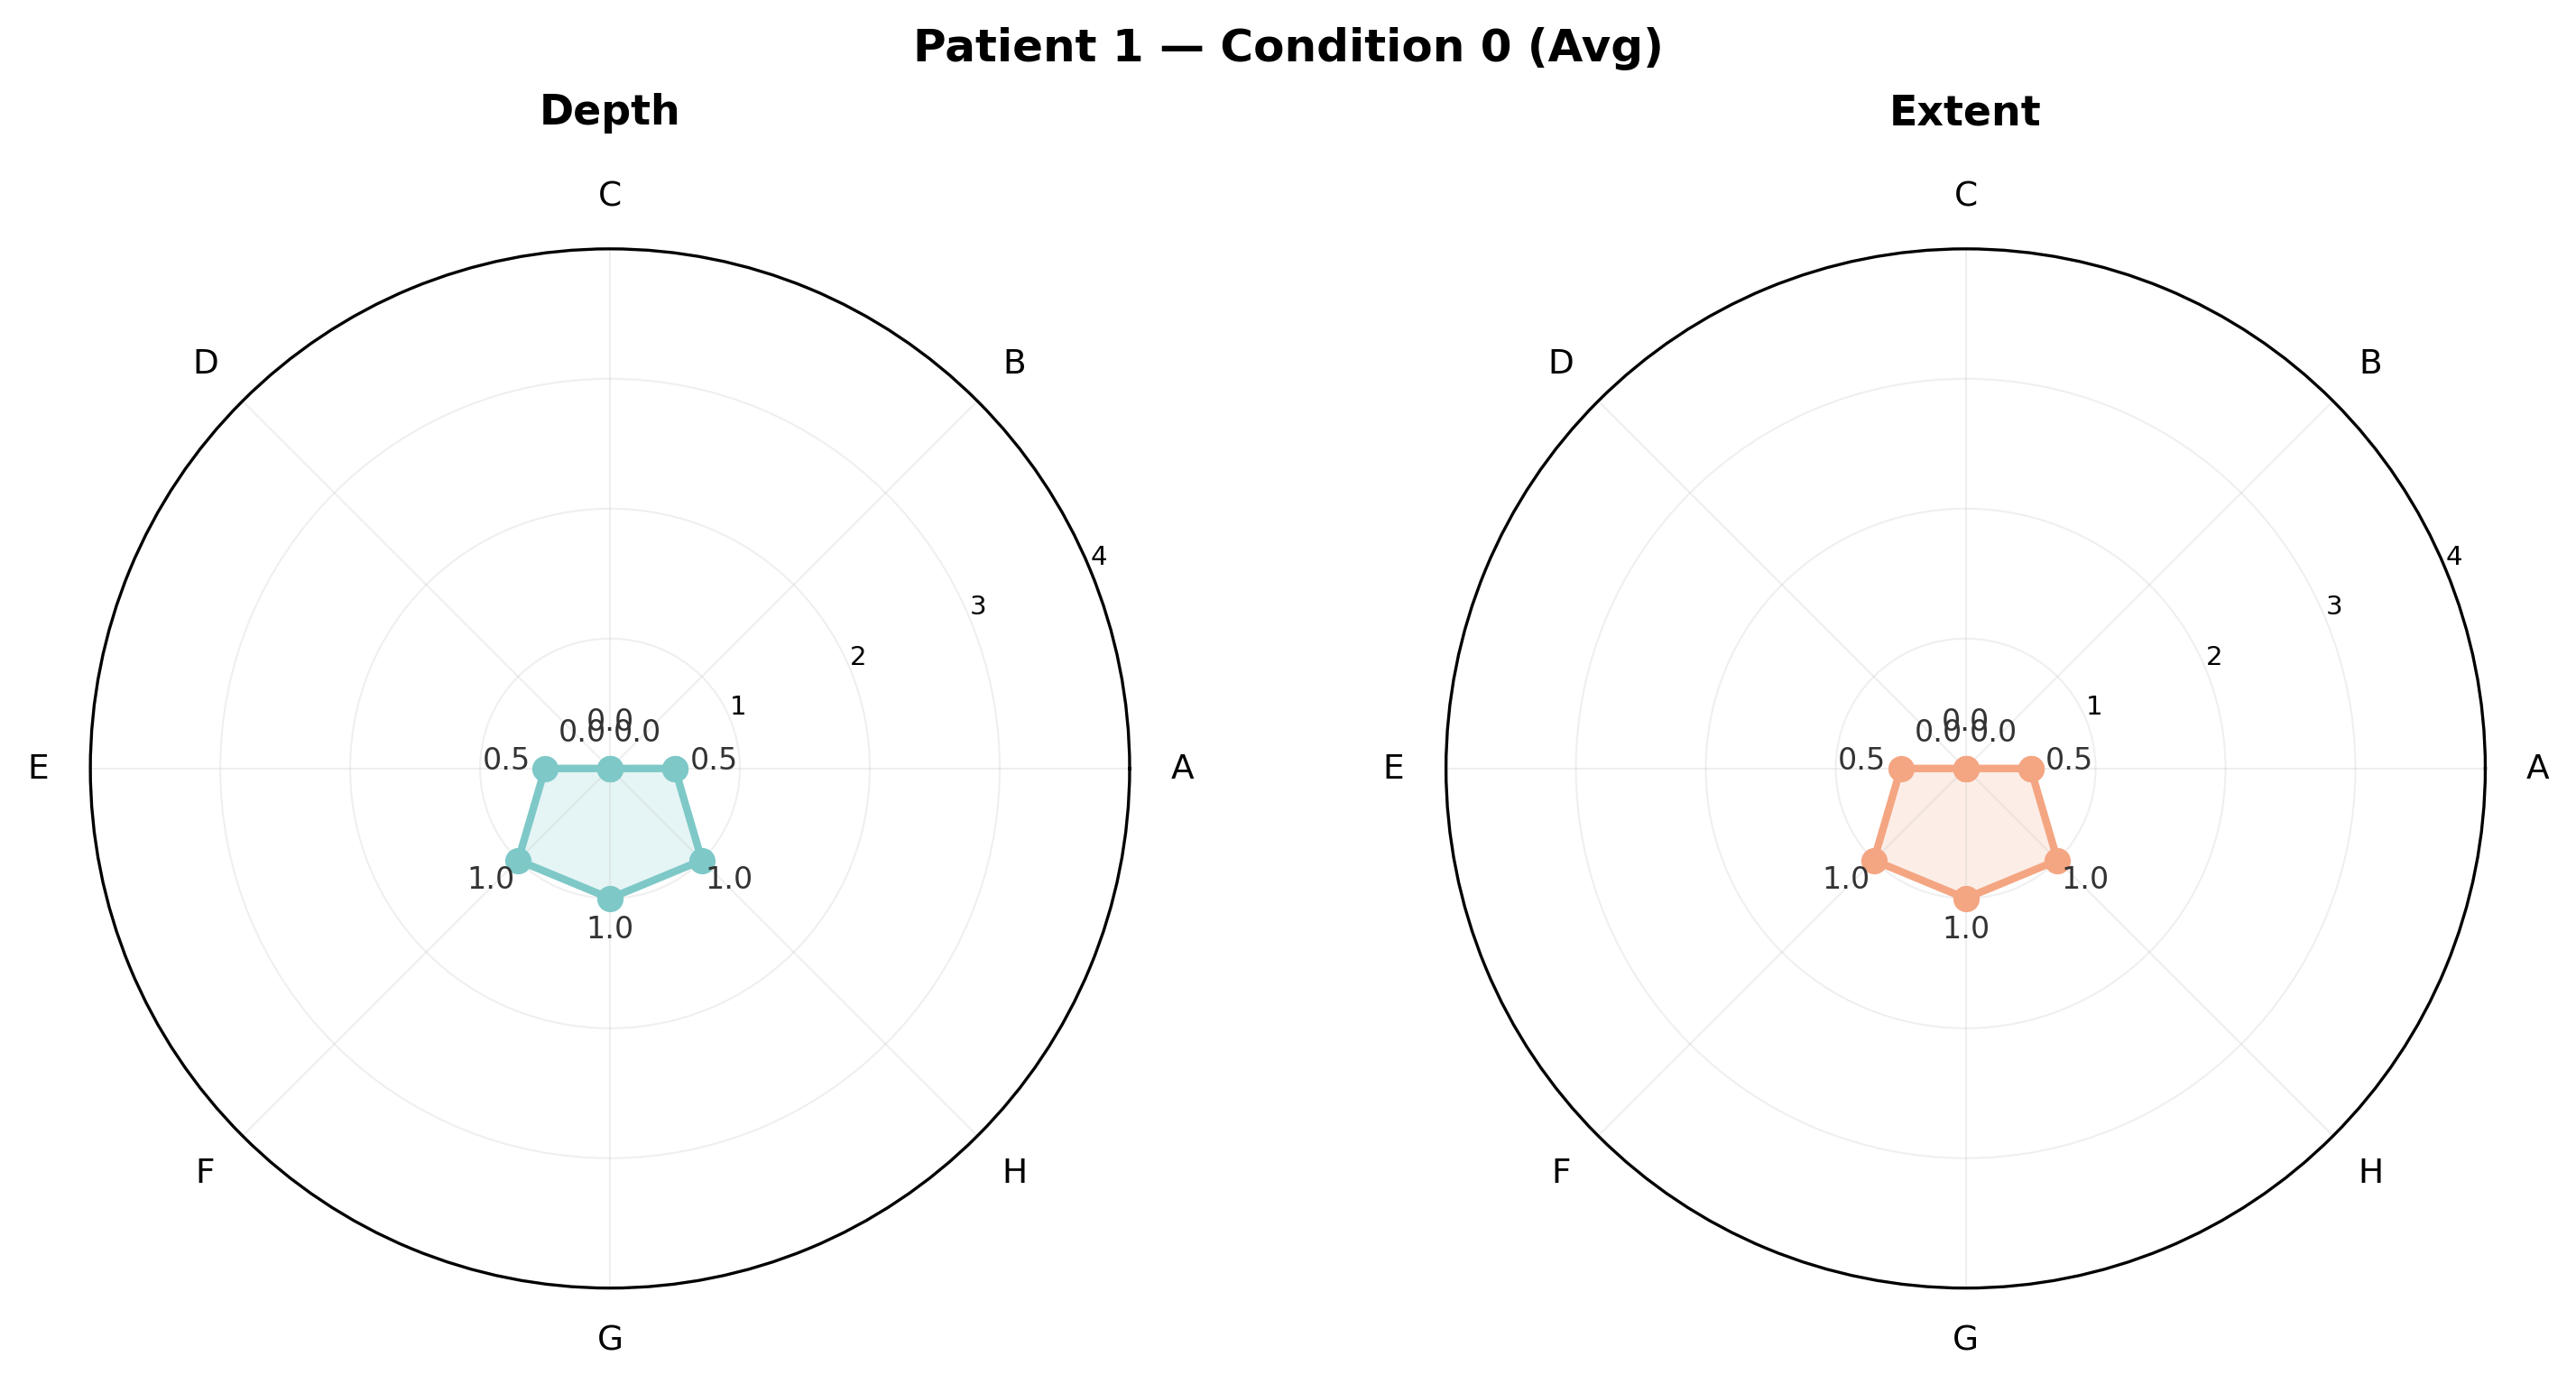

Data behind this chart, as committed beside it:
patient, condition, quadrant, outcome, mean_score
1, 0, a, depth, 0.5
1, 0, b, depth, 0.0
1, 0, c, depth, 0.0
1, 0, d, depth, 0.0
1, 0, e, depth, 0.5
1, 0, f, depth, 1.0
1, 0, g, depth, 1.0
1, 0, h, depth, 1.0
1, 0, a, extent, 0.5
1, 0, b, extent, 0.0
1, 0, c, extent, 0.0
1, 0, d, extent, 0.0
1, 0, e, extent, 0.5
1, 0, f, extent, 1.0
1, 0, g, extent, 1.0
1, 0, h, extent, 1.0
